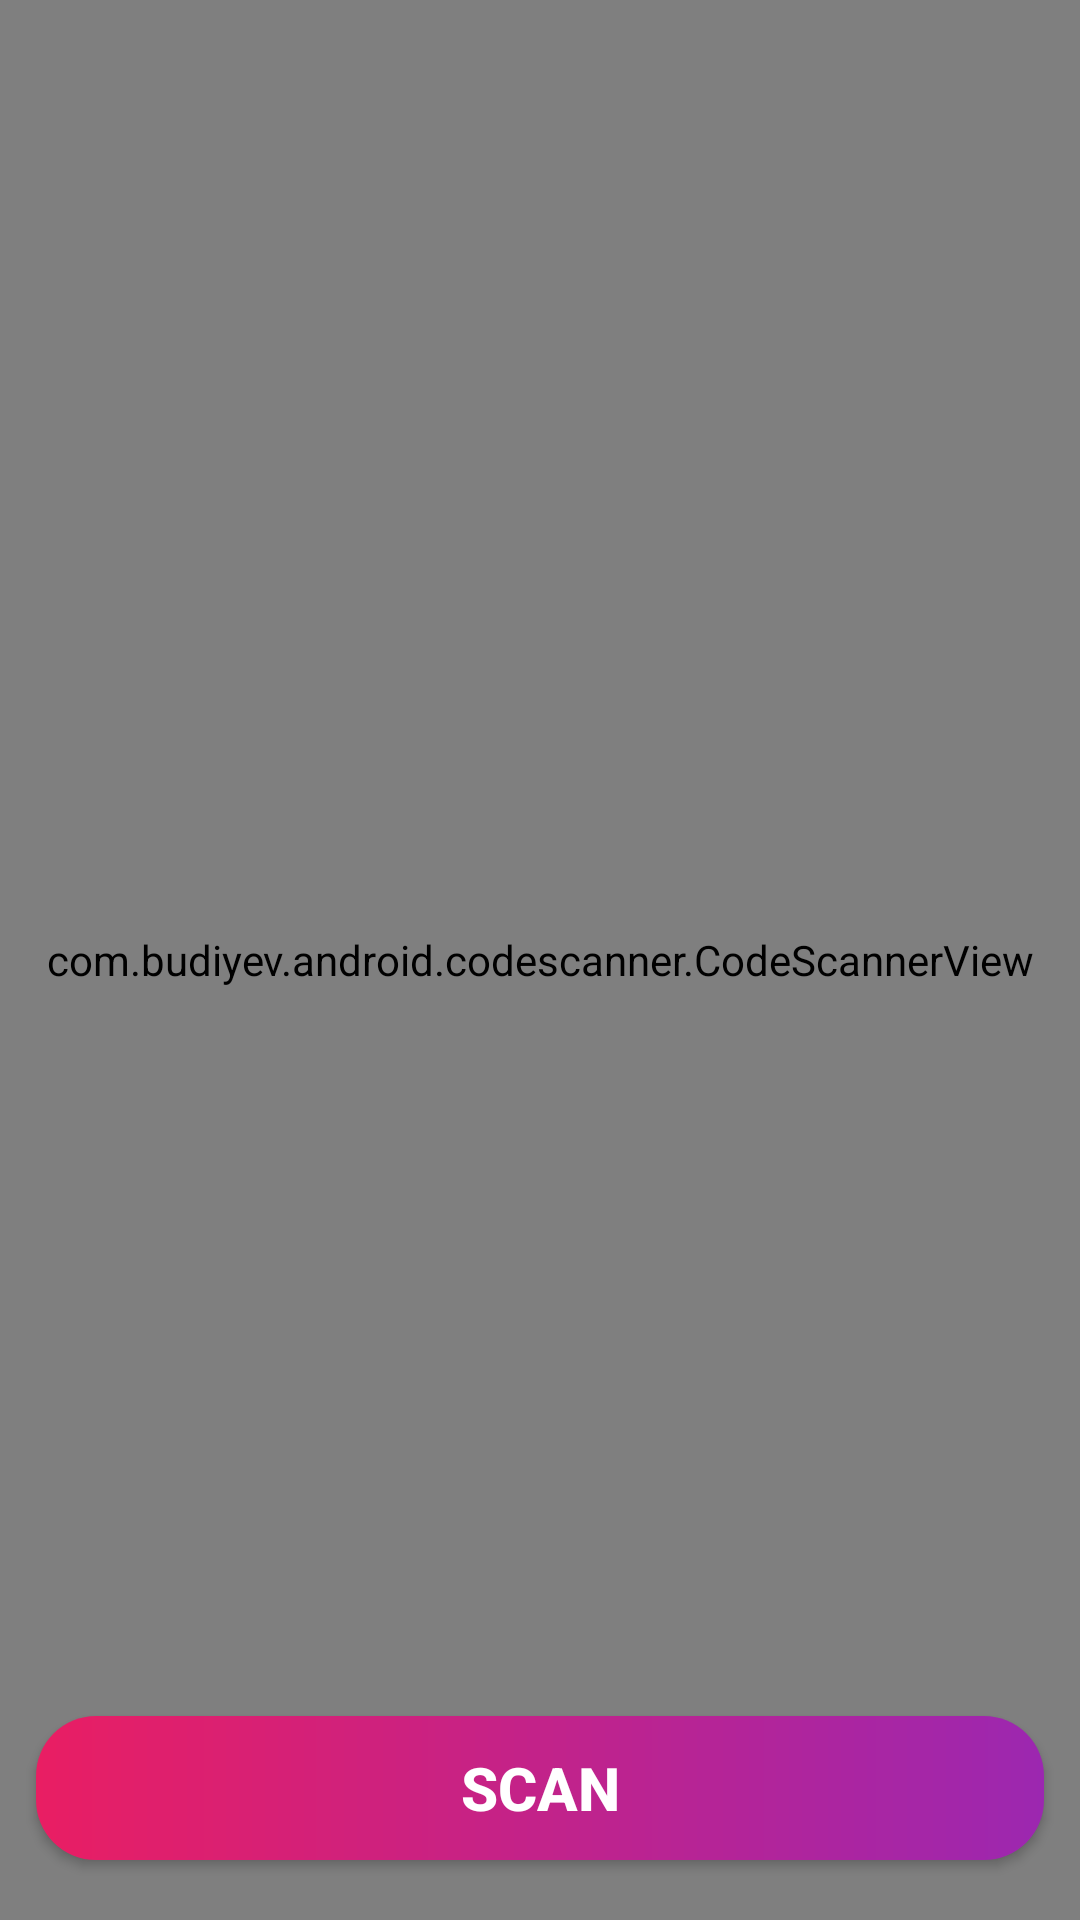

This screen was rendered from an Android layout file. Write that file and the resources it references.
<!-- AndroidManifest.xml: application theme Theme.AppQRKU -->
<!-- res/layout/activity_main.xml -->
<?xml version="1.0" encoding="utf-8"?>
<androidx.constraintlayout.widget.ConstraintLayout xmlns:android="http://schemas.android.com/apk/res/android"
    xmlns:app="http://schemas.android.com/apk/res-auto"
    xmlns:tools="http://schemas.android.com/tools"
    android:layout_width="match_parent"
    android:layout_height="match_parent"
    tools:context=".MainActivity">

   <FrameLayout
       android:layout_width="match_parent"
       android:layout_height="match_parent">
      <com.budiyev.android.codescanner.CodeScannerView
          android:id="@+id/scanner_view"
          android:layout_width="match_parent"
          android:layout_height="match_parent"/>

      <androidx.appcompat.widget.AppCompatButton
          android:id="@+id/btn_scann"
          android:layout_width="match_parent"
          android:layout_height="wrap_content"
          android:layout_gravity="bottom"
          android:background="@drawable/bg_button"
          android:text="SCAN"
          android:textColor="@color/white"
          android:textSize="20sp"
          android:textStyle="bold"
          android:layout_marginBottom="20dp"
          android:layout_marginStart="12dp"
          android:layout_marginEnd="12dp"
          />


   </FrameLayout>

</androidx.constraintlayout.widget.ConstraintLayout>
<!-- resources referenced by this layout -->
<resources>
  <color name="white">#FFFFFFFF</color>
  <!-- drawable bg_button (drawable) -->
  <?xml version="1.0" encoding="utf-8"?>
  <shape xmlns:android="http://schemas.android.com/apk/res/android">
      <gradient
          android:startColor="#E91E63"
          android:endColor="#9C27B0"/>
      <corners
          android:radius="20dp"/>
  </shape>
  <style name="Theme.AppQRKU" parent="Theme.MaterialComponents.DayNight.DarkActionBar">
          
  
          <item name="colorPrimary">@color/bg</item>
  
          <item name="colorPrimaryVariant">@color/bg</item>
          <item name="colorOnPrimary">@color/white</item>
          
          <item name="colorSecondary">@color/teal_200</item>
          <item name="colorSecondaryVariant">@color/teal_700</item>
          <item name="colorOnSecondary">@color/black</item>
          
          <item name="android:statusBarColor" tools:targetApi="l">?attr/colorPrimaryVariant</item>
          <item name="android:windowTranslucentStatus">true</item>
          <item name="android:windowTranslucentNavigation">true</item>
          
      </style>
  <color name="bg">#E91E63</color>
  <color name="teal_200">#FF03DAC5</color>
  <color name="teal_700">#FF018786</color>
  <color name="black">#FF000000</color>
</resources>
